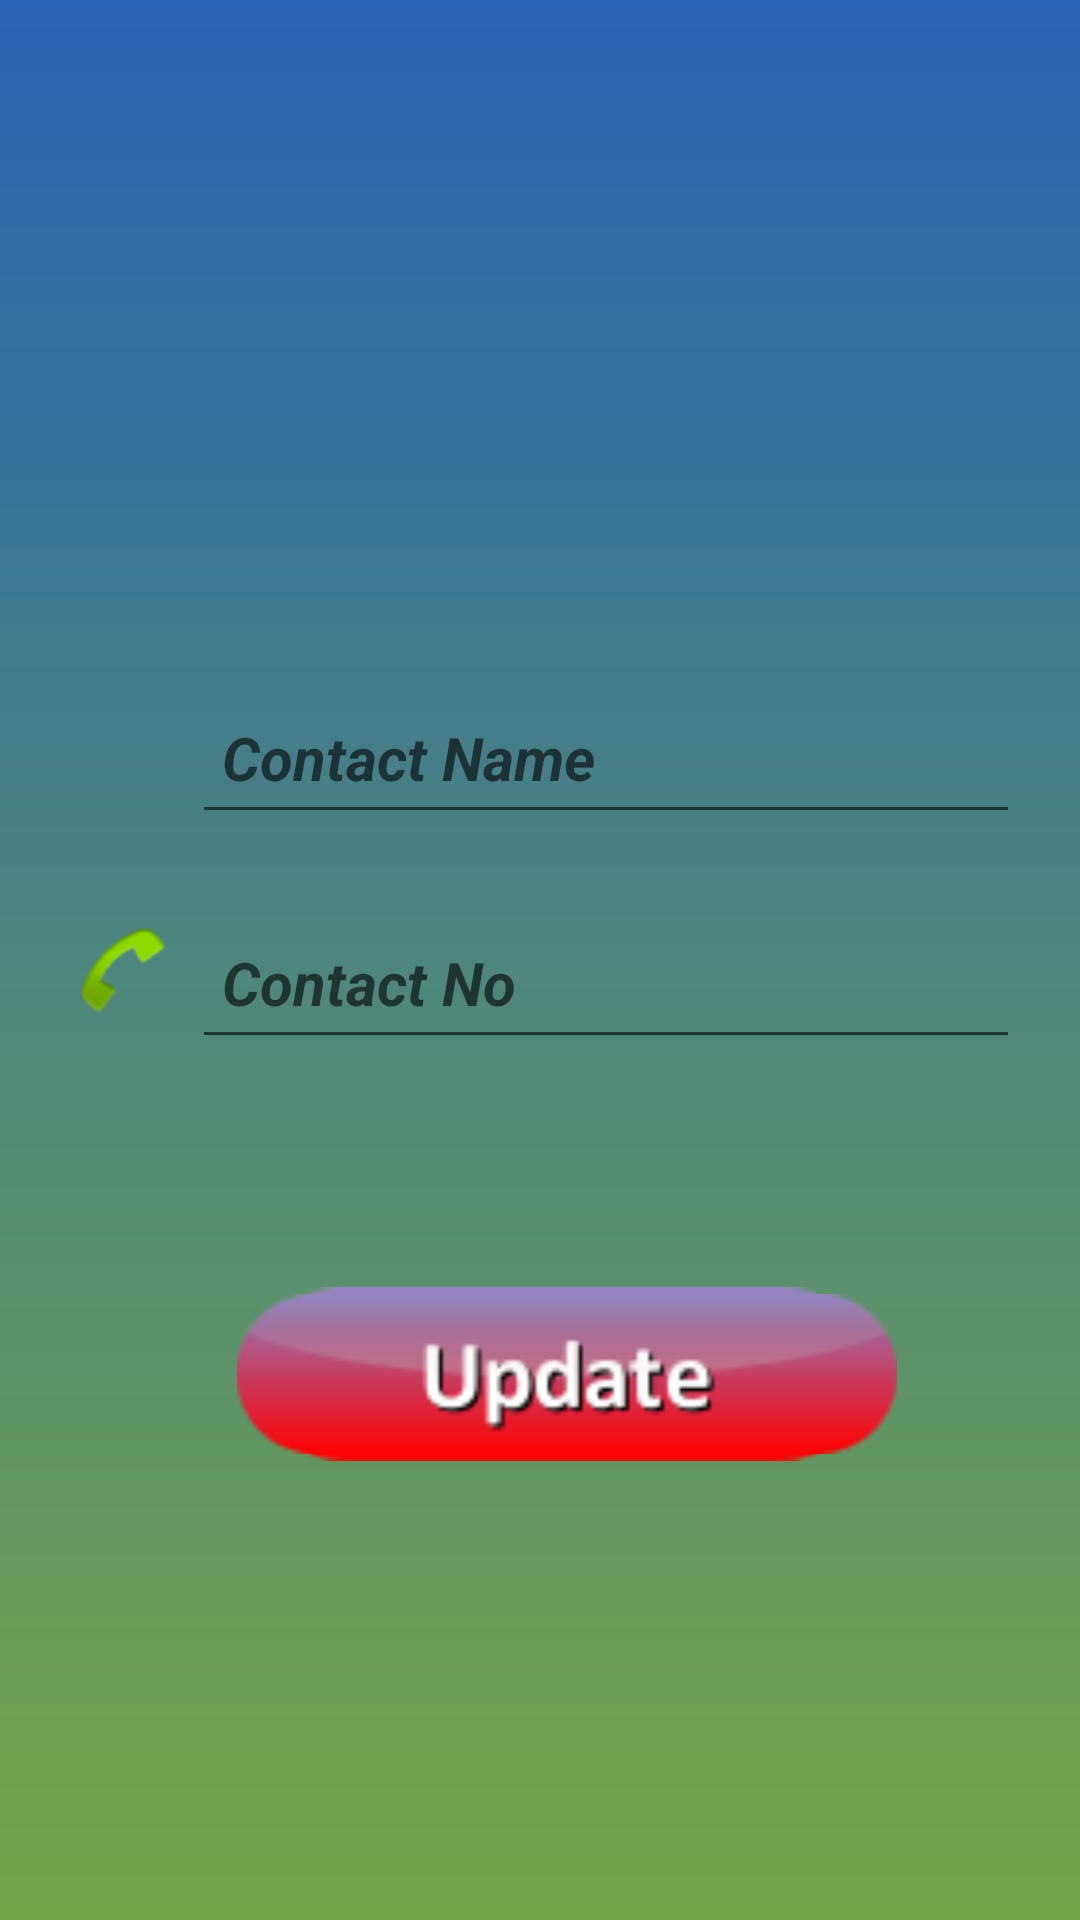

Produce the Android XML layout that renders to this screen, including the resource entries it uses.
<!-- AndroidManifest.xml: application theme AppTheme -->
<!-- res/layout/activity_save_contacts.xml -->
<?xml version="1.0" encoding="utf-8"?>
<android.support.constraint.ConstraintLayout xmlns:android="http://schemas.android.com/apk/res/android"
    xmlns:app="http://schemas.android.com/apk/res-auto"
    xmlns:tools="http://schemas.android.com/tools"
    android:layout_width="match_parent"
    android:layout_height="match_parent"
    android:background="@drawable/mysavedesign"
    tools:context=".SaveContacts">

    <ImageView
        android:id="@+id/imageView"
        android:layout_width="150dp"
        android:layout_height="150dp"
        android:layout_marginTop="24dp"
        app:layout_constraintEnd_toEndOf="parent"
        app:layout_constraintStart_toStartOf="parent"
        app:layout_constraintTop_toTopOf="parent"
        app:srcCompat="@drawable/contacts1" />

    <ImageView
        android:id="@+id/imageView2"
        android:layout_width="48dp"
        android:layout_height="35dp"
        android:layout_marginLeft="16dp"
        android:layout_marginStart="16dp"
        android:layout_marginTop="60dp"
        app:layout_constraintStart_toStartOf="parent"
        app:layout_constraintTop_toBottomOf="@+id/imageView"
        app:srcCompat="@drawable/contacts1" />

    <ImageView
        android:id="@+id/imageView3"
        android:layout_width="48dp"
        android:layout_height="35dp"
        android:layout_marginLeft="16dp"
        android:layout_marginStart="16dp"
        android:layout_marginTop="37dp"
        app:layout_constraintStart_toStartOf="parent"
        app:layout_constraintTop_toBottomOf="@+id/imageView2"
        app:srcCompat="@android:drawable/sym_action_call" />

    <EditText
        android:id="@+id/contactBox"
        android:layout_width="276dp"
        android:layout_height="54dp"
        android:layout_marginTop="50dp"
        android:ems="10"
        android:hint="Contact Name"
        android:inputType="textPersonName"
        android:paddingLeft="10dp"
        android:textColor="@color/emailtext"
        android:textSize="20sp"
        android:textStyle="bold|italic"
        app:layout_constraintEnd_toEndOf="parent"
        app:layout_constraintHorizontal_bias="0.0"
        app:layout_constraintStart_toEndOf="@+id/imageView2"
        app:layout_constraintTop_toBottomOf="@+id/imageView" />


    <EditText
        android:id="@+id/contactnoBox"
        android:layout_width="276dp"
        android:layout_height="54dp"
        android:layout_marginTop="21dp"
        android:ems="10"
        android:hint="Contact No"
        android:inputType="phone"

        android:paddingLeft="10dp"
        android:textColor="@color/emailtext"
        android:textSize="20sp"
        android:textStyle="bold|italic"
        app:layout_constraintEnd_toEndOf="parent"
        app:layout_constraintHorizontal_bias="0.0"
        app:layout_constraintStart_toEndOf="@+id/imageView3"
        app:layout_constraintTop_toBottomOf="@+id/contactBox" />

    <ImageView
        android:id="@+id/contactSaveBtn"
        android:layout_width="220dp"
        android:layout_height="58dp"
        android:layout_marginTop="76dp"
        app:layout_constraintEnd_toEndOf="parent"
        app:layout_constraintHorizontal_bias="0.554"
        app:layout_constraintStart_toStartOf="parent"
        app:layout_constraintTop_toBottomOf="@+id/contactnoBox"
        app:srcCompat="@drawable/button_save" />

    <ImageView
        android:id="@+id/contactUpdateBtn"
        android:layout_width="220dp"
        android:layout_height="58dp"
        android:layout_marginEnd="73dp"
        android:layout_marginLeft="91dp"
        android:layout_marginRight="73dp"
        android:layout_marginStart="91dp"
        android:layout_marginTop="76dp"
        app:layout_constraintEnd_toEndOf="parent"
        app:layout_constraintStart_toStartOf="parent"
        app:layout_constraintTop_toBottomOf="@+id/contactnoBox"
        app:srcCompat="@drawable/button_update" />


</android.support.constraint.ConstraintLayout>
<!-- resources referenced by this layout -->
<resources>
  <color name="emailtext">#abe2f6</color>
  <!-- drawable button_save: png bitmap (drawable, 3179 bytes) -->
  <!-- drawable button_update: png bitmap (drawable, 4046 bytes) -->
  <!-- drawable mysavedesign (drawable) -->
  <?xml version="1.0" encoding="utf-8"?>
  <shape xmlns:android="http://schemas.android.com/apk/res/android">
      <gradient android:startColor="#2a64b4"
          android:endColor="#72a648"
          android:angle="270"
  
          />
  
  </shape>
  <style name="AppTheme" parent="Base.Theme.AppCompat.Light.DarkActionBar">
          
          <item name="colorPrimary">@color/colorPrimary</item>
          <item name="colorPrimaryDark">@color/colorPrimaryDark</item>
          <item name="colorAccent">@color/colorAccent</item>
      </style>
  <color name="colorPrimary">#3F51B5</color>
  <color name="colorPrimaryDark">#303F9F</color>
  <color name="colorAccent">#ebd0408b</color>
</resources>
